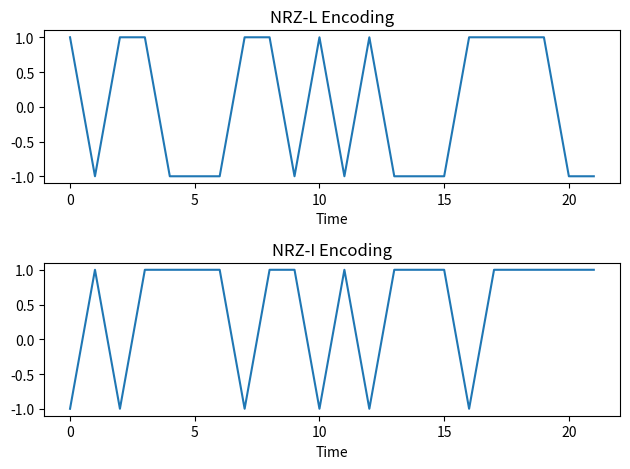

The matplotlib source for this figure:
import matplotlib.pyplot as plt
from time import sleep

def nrz_l(bit):
    if bit == 0:
        return -1
    else:
        return 1


def nrz_i(bit):
    if bit == 0:
        return 1
    else:
        return -1


# Data Stream

data_stream = [1, 0, 1, 1, 0, 0, 0, 1, 1, 0, 1, 0, 1, 0, 0, 0, 1, 1, 1, 1, 0, 0]

# nrz_l
nrz_l_waveform = []
for bit in data_stream:
    nrz_l_waveform.append(nrz_l(bit))
print(nrz_l_waveform)


# nrz_i
nrz_i_waveform = []
previous_bit = None
for bit in data_stream:
    if previous_bit is None:
        nrz_i_waveform.append(nrz_i(bit))
    else:
        if bit == previous_bit:
            nrz_i_waveform.append(1)
        else:
            nrz_i_waveform.append(nrz_i(bit))
    previous_bit = bit
print(nrz_i_waveform)

# Plot
plt.subplot(2, 1, 1)
plt.plot(nrz_l_waveform)
plt.title('NRZ-L Encoding')
plt.xlabel('Time')

plt.subplot(2, 1, 2)
plt.plot(nrz_i_waveform)
plt.title('NRZ-I Encoding')
plt.xlabel('Time')

plt.tight_layout()
plt.show()

